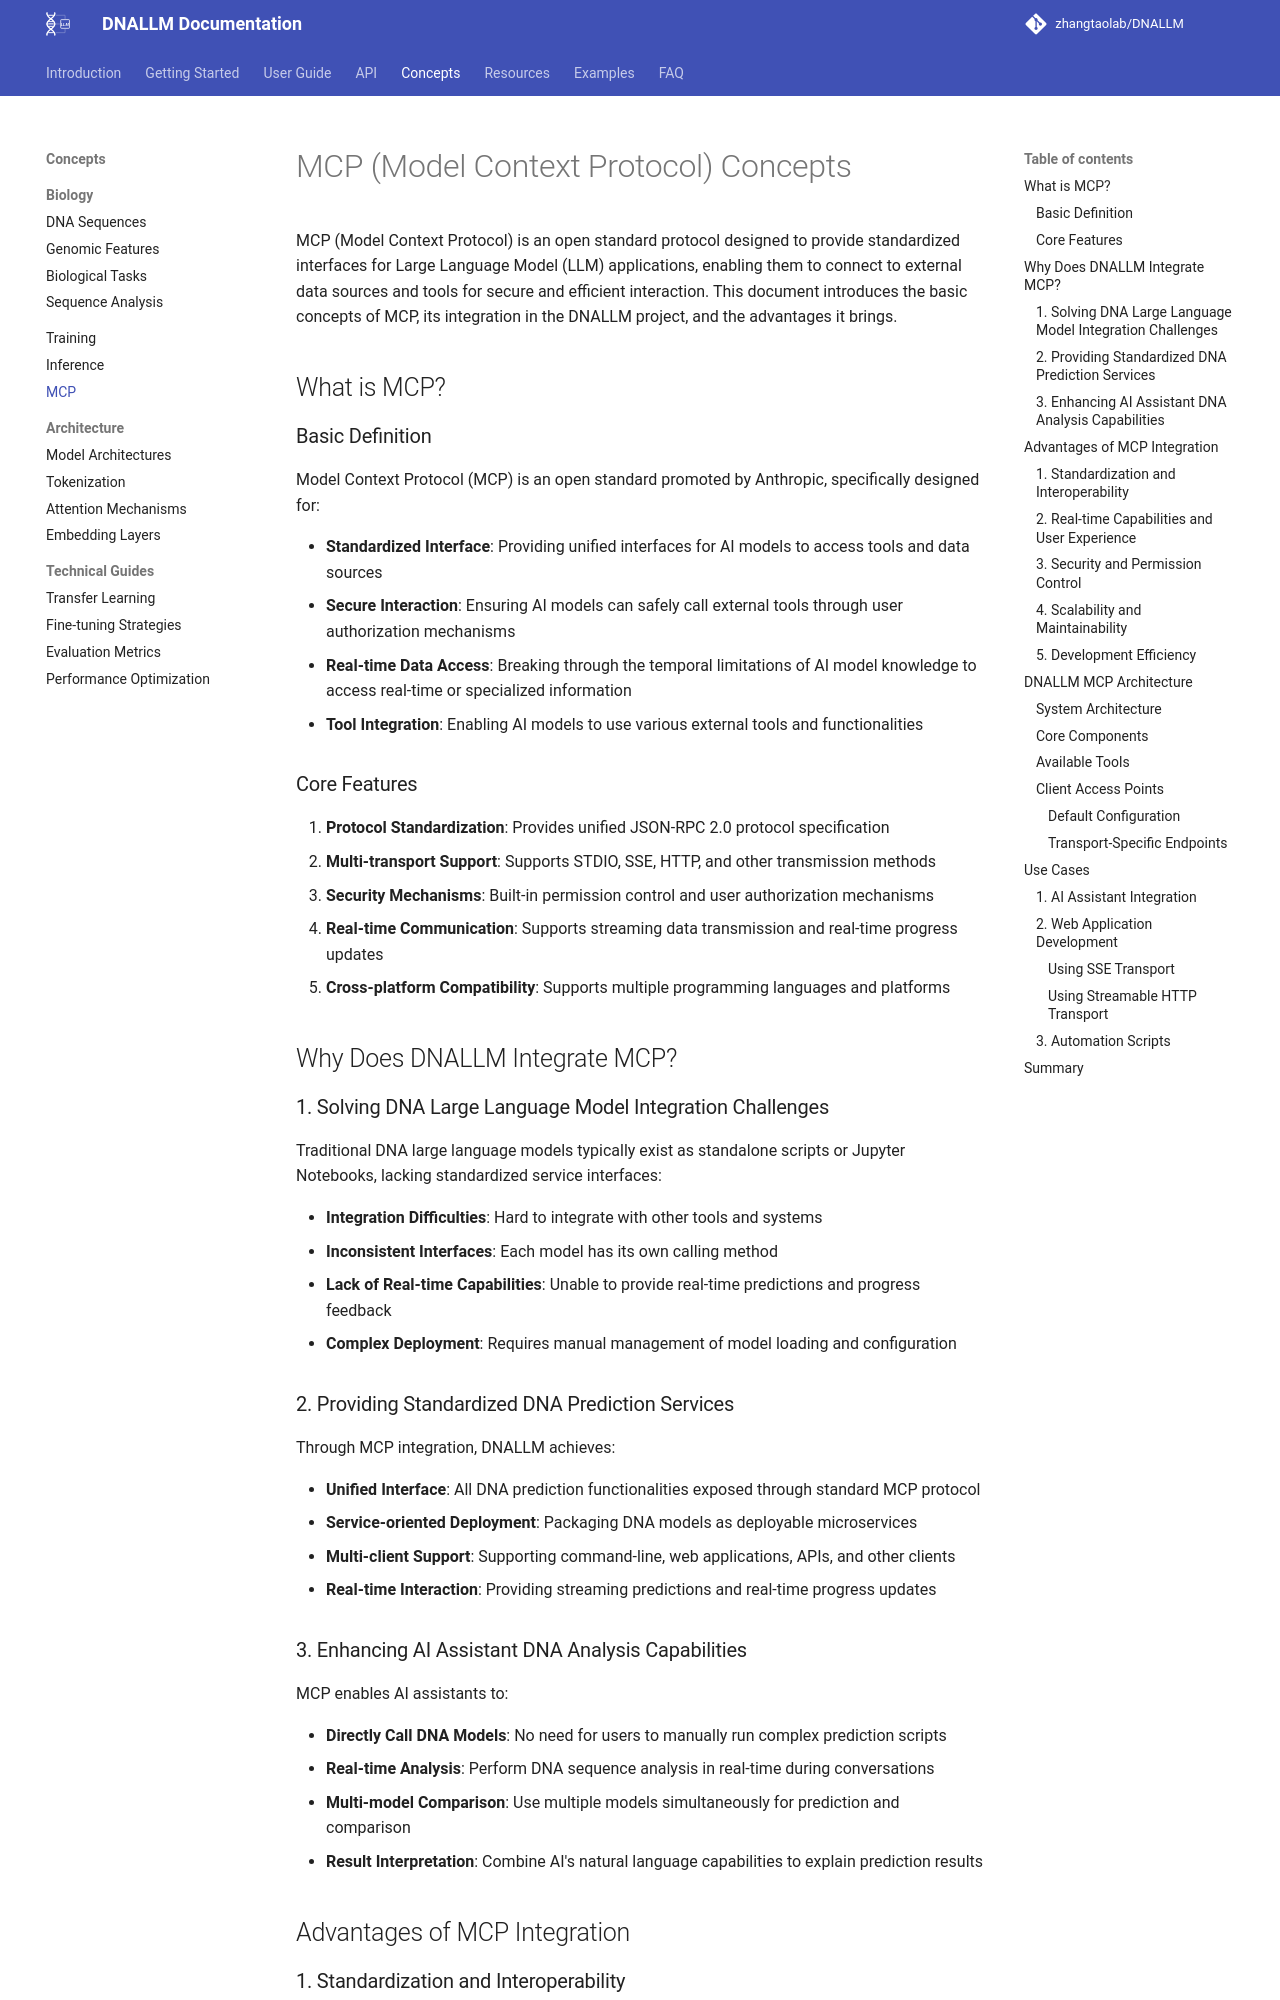

repository: zhangtaolab/DNALLM · page: concepts/mcp/index.html · generator: mkdocs

# MCP (Model Context Protocol) Concepts

MCP (Model Context Protocol) is an open standard protocol designed to provide standardized interfaces for Large Language Model (LLM) applications, enabling them to connect to external data sources and tools for secure and efficient interaction. This document introduces the basic concepts of MCP, its integration in the DNALLM project, and the advantages it brings.

## What is MCP?

### Basic Definition

Model Context Protocol (MCP) is an open standard promoted by Anthropic, specifically designed for:

- **Standardized Interface**: Providing unified interfaces for AI models to access tools and data sources
- **Secure Interaction**: Ensuring AI models can safely call external tools through user authorization mechanisms
- **Real-time Data Access**: Breaking through the temporal limitations of AI model knowledge to access real-time or specialized information
- **Tool Integration**: Enabling AI models to use various external tools and functionalities

### Core Features

1. **Protocol Standardization**: Provides unified JSON-RPC 2.0 protocol specification
2. **Multi-transport Support**: Supports STDIO, SSE, HTTP, and other transmission methods
3. **Security Mechanisms**: Built-in permission control and user authorization mechanisms
4. **Real-time Communication**: Supports streaming data transmission and real-time progress updates
5. **Cross-platform Compatibility**: Supports multiple programming languages and platforms

## Why Does DNALLM Integrate MCP?

### 1. Solving DNA Large Language Model Integration Challenges

Traditional DNA large language models typically exist as standalone scripts or Jupyter Notebooks, lacking standardized service interfaces:

- **Integration Difficulties**: Hard to integrate with other tools and systems
- **Inconsistent Interfaces**: Each model has its own calling method
- **Lack of Real-time Capabilities**: Unable to provide real-time predictions and progress feedback
- **Complex Deployment**: Requires manual management of model loading and configuration

### 2. Providing Standardized DNA Prediction Services

Through MCP integration, DNALLM achieves:

- **Unified Interface**: All DNA prediction functionalities exposed through standard MCP protocol
- **Service-oriented Deployment**: Packaging DNA models as deployable microservices
- **Multi-client Support**: Supporting command-line, web applications, APIs, and other clients
- **Real-time Interaction**: Providing streaming predictions and real-time progress updates

### 3. Enhancing AI Assistant DNA Analysis Capabilities

MCP enables AI assistants to:

- **Directly Call DNA Models**: No need for users to manually run complex prediction scripts
- **Real-time Analysis**: Perform DNA sequence analysis in real-time during conversations
- **Multi-model Comparison**: Use multiple models simultaneously for prediction and comparison
- **Result Interpretation**: Combine AI's natural language capabilities to explain prediction results

## Advantages of MCP Integration
